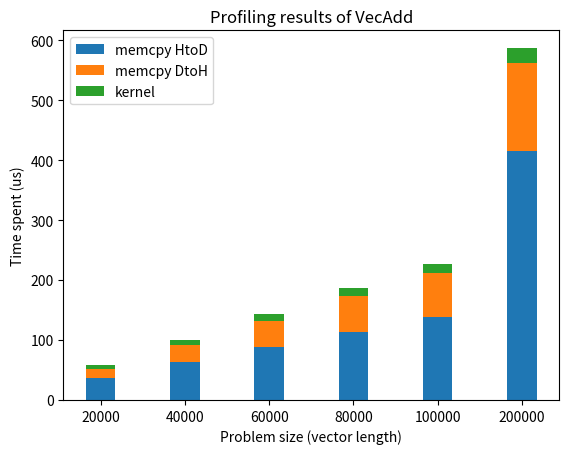

Here is the Python script that generated this plot:
from matplotlib import pyplot as plt
import numpy as np

labels = ['20000', '40000', '60000', '80000', '100000', '200000'] # inputLength

memcpy_HtoD = np.array([36.544, 63.04, 88.831, 112.8, 138.69, 414.52]) # CUDA memcpy HtoD (us)
memcpy_DtoH = np.array([14.336, 28.256, 43.071, 60.225, 72.255, 147.58]) # CUDA memcpy DtoH (us)
kernel = np.array([7.008, 8.928, 11.328, 12.960, 16.223, 24.831]) # __global__ vecAdd

width = 0.35

fig, ax = plt.subplots()

ax.bar(labels, memcpy_HtoD, width, label='memcpy HtoD')
ax.bar(labels, memcpy_DtoH, width, bottom=memcpy_HtoD, label='memcpy DtoH')
ax.bar(labels, kernel, width, bottom=memcpy_HtoD+memcpy_DtoH, label='kernel')
ax.set_xlabel('Problem size (vector length)')
ax.set_ylabel('Time spent (us)')
ax.set_title('Profiling results of VecAdd')
ax.legend()

plt.show()
